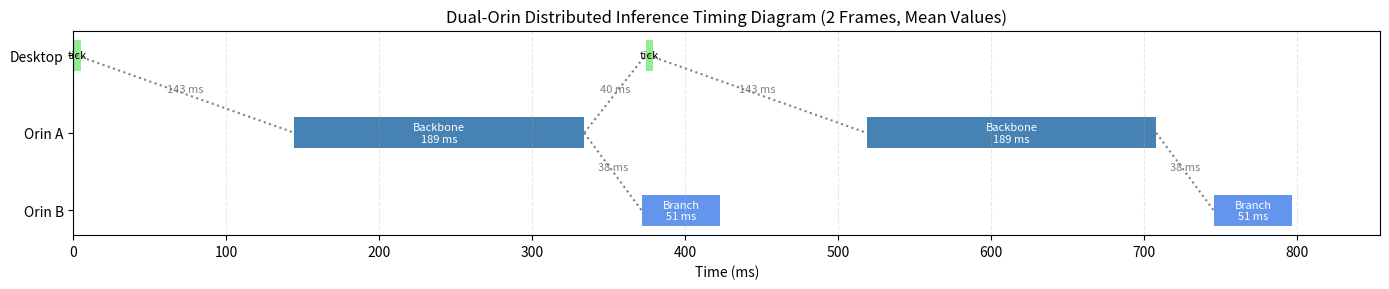

This chart was generated by the following Python code:
import matplotlib.pyplot as plt

# 평균 시간 (단위: ms)
tick_time = 1.992
sensor_delay = 142.566
backbone_time = 189.494 # #
net_delay_to_branch = 37.512
branch_time = 51.437
net_delay_to_apply = 7.355
apply_ctrl_time = 0.021
net_delay_to_tick_trigger = 40.079

# 시작 시간 계산
t1 = {}
t1["desktop_tick_start"] = 0
t1["desktop_tick_end"] = t1["desktop_tick_start"] + tick_time
t1["orinA_sensor_ready"] = t1["desktop_tick_end"] + sensor_delay
t1["orinA_backbone_end"] = t1["orinA_sensor_ready"] + backbone_time
t1["orinB_branch_start"] = t1["orinA_backbone_end"] + net_delay_to_branch
t1["orinB_branch_end"] = t1["orinB_branch_start"] + branch_time
t1["desktop_apply_start"] = t1["orinB_branch_end"] + net_delay_to_apply
t1["desktop_apply_end"] = t1["desktop_apply_start"] + apply_ctrl_time

# Frame 2
t2 = {}
t2["desktop_tick_start"] = t1["orinA_backbone_end"] + net_delay_to_tick_trigger
t2["desktop_tick_end"] = t2["desktop_tick_start"] + tick_time
t2["orinA_sensor_ready"] = t2["desktop_tick_end"] + sensor_delay
t2["orinA_backbone_end"] = t2["orinA_sensor_ready"] + backbone_time
t2["orinB_branch_start"] = t2["orinA_backbone_end"] + net_delay_to_branch
t2["orinB_branch_end"] = t2["orinB_branch_start"] + branch_time
t2["desktop_apply_start"] = t2["orinB_branch_end"] + net_delay_to_apply
t2["desktop_apply_end"] = t2["desktop_apply_start"] + apply_ctrl_time

fig, ax = plt.subplots(figsize=(14, 3))

y_locs = {"Desktop": 2, "Orin A": 1, "Orin B": 0}

MIN_WIDTH = 5  # 최소 바 길이 (ms 단위)

def draw_bar(y_label, start, end, label, color):
    y = y_locs[y_label]
    duration = end - start
    visual_width = max(duration, MIN_WIDTH)
    
    ax.barh(y, visual_width, left=start, height=0.4, color=color)
    
    ax.text(start + visual_width / 2, y, label,
            va='center', ha='center',
            color='black' if visual_width < 20 else 'white', fontsize=8)


def draw_link(x1, y1_label, x2, y2_label, label, color='gray'):
    y1 = y_locs[y1_label]
    y2 = y_locs[y2_label]
    ax.plot([x1, x2], [y1, y2], linestyle='dotted', color=color)
    if label:
        y_mid = (y1 + y2) / 2
        ax.text((x1 + x2) / 2, y_mid, label, fontsize=8, ha='center', va='bottom', color=color)

# Frame 1
draw_bar("Desktop", t1["desktop_tick_start"], t1["desktop_tick_end"], "tick", 'lightgreen')
draw_bar("Orin A", t1["orinA_sensor_ready"], t1["orinA_backbone_end"], f"Backbone\n{backbone_time:.0f} ms", 'steelblue')
draw_bar("Orin B", t1["orinB_branch_start"], t1["orinB_branch_end"], f"Branch\n{branch_time:.0f} ms", 'cornflowerblue')
# draw_bar("Desktop", t1["desktop_apply_start"], t1["desktop_apply_end"], "apply", 'indianred')

draw_link(t1["desktop_tick_end"], "Desktop", t1["orinA_sensor_ready"], "Orin A", f"{sensor_delay:.0f} ms")
draw_link(t1["orinA_backbone_end"], "Orin A", t1["orinB_branch_start"], "Orin B", f"{net_delay_to_branch:.0f} ms")
# draw_link(t1["orinB_branch_end"], "Orin B", t1["desktop_apply_start"], "Desktop", f"{net_delay_to_apply:.0f} ms")
draw_link(t1["orinA_backbone_end"], "Orin A", t2["desktop_tick_start"], "Desktop", f"{net_delay_to_tick_trigger:.0f} ms")

# Frame 2
draw_bar("Desktop", t2["desktop_tick_start"], t2["desktop_tick_end"], "tick", 'lightgreen')
draw_bar("Orin A", t2["orinA_sensor_ready"], t2["orinA_backbone_end"], f"Backbone\n{backbone_time:.0f} ms", 'steelblue')
draw_bar("Orin B", t2["orinB_branch_start"], t2["orinB_branch_end"], f"Branch\n{branch_time:.0f} ms", 'cornflowerblue')
# draw_bar("Desktop", t2["desktop_apply_start"], t2["desktop_apply_end"], "apply", 'coral')

draw_link(t2["desktop_tick_end"], "Desktop", t2["orinA_sensor_ready"], "Orin A", f"{sensor_delay:.0f} ms")
draw_link(t2["orinA_backbone_end"], "Orin A", t2["orinB_branch_start"], "Orin B", f"{net_delay_to_branch:.0f} ms")
# draw_link(t2["orinB_branch_end"], "Orin B", t2["desktop_apply_start"], "Desktop", f"{net_delay_to_apply:.0f} ms")

# 마무리
ax.set_xlim(0, t2["desktop_apply_end"] + 50)
ax.set_xlabel("Time (ms)")
ax.set_title("Dual-Orin Distributed Inference Timing Diagram (2 Frames, Mean Values)")
ax.set_yticks(list(y_locs.values()))
ax.set_yticklabels(list(y_locs.keys()))
ax.grid(True, axis='x', linestyle='--', alpha=0.3)
plt.tight_layout()
plt.show()

